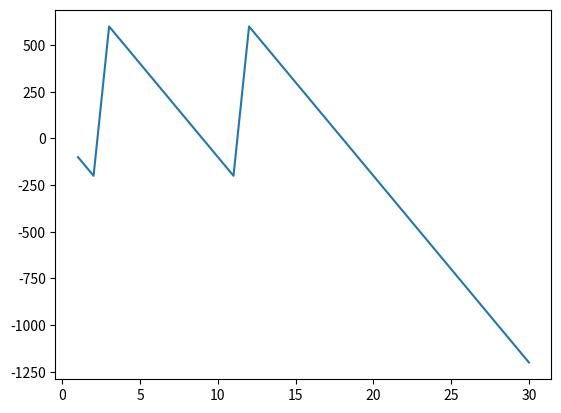

Write the Python code that produced this figure.
import random
import matplotlib.pyplot as plt
account=0
x=[]
y=[]
for i in range(30):
    x.append(i+1)
    bet = random.randint(1,10)
    lucky_draw = random.randint(1,10)
    # print("Bet: ",bet)
    # print("Lucky draw: ",lucky_draw)
    
    if bet==lucky_draw:
        account=account+900-100
    else:
        account=account-100
    y.append(account)
print("Amount in your Game account: ",account)
plt.plot(x,y)
plt.show()